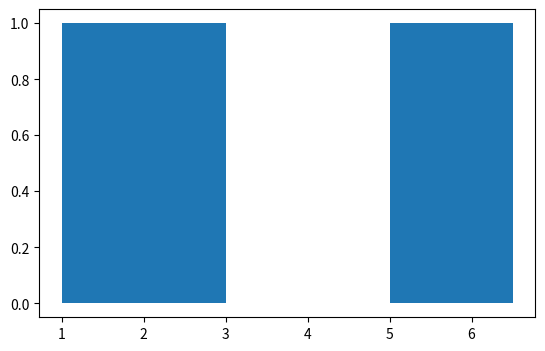

Here is the Python script that generated this plot: (Note: this script raises an exception after producing the figure.)
# Written by calculate-plot 0.1.0: this script draws the same figure with Matplotlib 3.11.2.
import locale

import matplotlib.pyplot as plt

# Text is shaped for the language of the locale: this is the one the figure was made with.
try:
    locale.setlocale(locale.LC_CTYPE, "C.UTF-8")
except locale.Error:
    locale.setlocale(locale.LC_CTYPE, "C")

fig, ax = plt.subplots(figsize=(6.4, 4.0))
ax.broken_barh([[1, 2], [5, 1.5]], [0, 1])
ax.broken_barh([[0.5, 1], [3, 2], [7, 0.5]], [2.5, 1.5], facecolors=['C1', 'C2', 'C3'], edgecolors='k', linewidths=2, align='center')
ax.broken_barh([[2, 3]], [6, 1], color='r', alpha=0.5, hatch='//', align='top', label='top')
plt.broken_barh([[8, 1.5]], [1, 4], facecolor='0.7', zorder=0)
ax.legend()

if __name__ == "__main__":
    plt.show()
